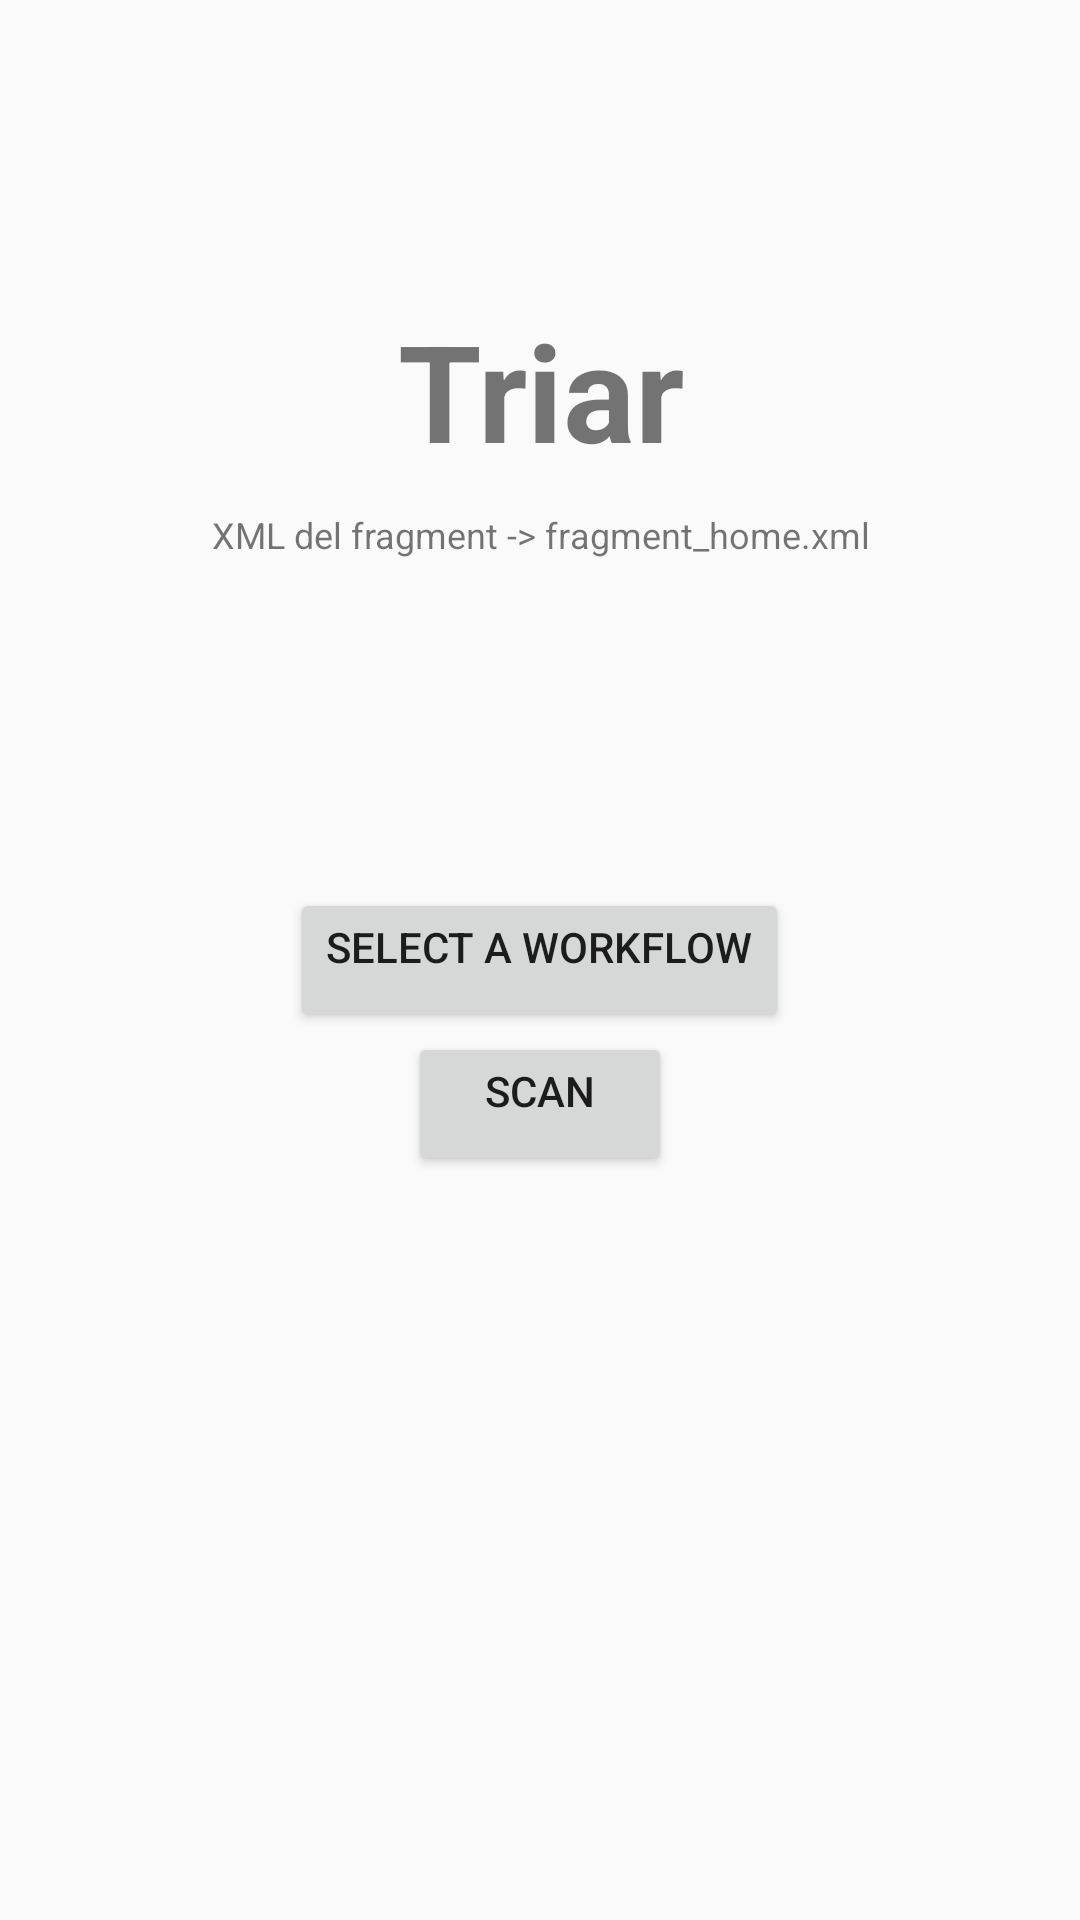

Here is an Android app screen rendered from its layout file. Give the layout XML and the strings, colors and styles it references.
<!-- AndroidManifest.xml: application theme MyMaterialTheme -->
<!-- res/layout/fragment_home.xml -->
<RelativeLayout xmlns:android="http://schemas.android.com/apk/res/android"
    android:layout_width="match_parent"
    android:layout_height="match_parent"
    android:orientation="vertical">

    <TextView
        android:id="@+id/label"
        android:layout_alignParentTop="true"
        android:layout_marginTop="100dp"
        android:layout_width="fill_parent"
        android:layout_height="wrap_content"
        android:gravity="center_horizontal"
        android:textSize="45sp"
        android:text="@string/triar"
        android:textStyle="bold"/>

    <TextView
        android:layout_below="@id/label"
        android:layout_centerInParent="true"
        android:layout_width="fill_parent"
        android:layout_height="wrap_content"
        android:textSize="12sp"
        android:layout_marginTop="10dp"
        android:gravity="center_horizontal"
        android:text="@string/subtitle_home" />

    <Button
        android:id="@+id/triar"
        android:layout_width="wrap_content"
        android:layout_height="wrap_content"
        android:layout_centerInParent="true"
        android:text="@string/button_select_workflow"
        android:gravity="center_horizontal"
        android:onClick="startTriage" />

    <Button
        android:id="@+id/scan"
        android:layout_width="wrap_content"
        android:layout_height="wrap_content"
        android:layout_centerInParent="true"
        android:layout_below="@id/triar"
        android:text="@string/scan"
        android:gravity="center_horizontal"
        android:onClick="starUserScan" />

</RelativeLayout>
<!-- resources referenced by this layout -->
<resources>
  <string name="button_select_workflow">Select a workflow</string>
  <string name="scan">Scan</string>
  <string name="subtitle_home">XML del fragment -&gt; fragment_home.xml</string>
  <string name="triar">Triar</string>
  <style name="MyMaterialTheme" parent="MyMaterialTheme.Base">
  
      </style>
  <style name="MyMaterialTheme.Base" parent="Theme.AppCompat.Light.DarkActionBar">
          <item name="windowNoTitle">true</item>
          <item name="windowActionBar">false</item>
          <item name="colorPrimary">@color/colorPrimary</item>
          <item name="colorPrimaryDark">@color/colorPrimaryDark</item>
          <item name="colorAccent">@color/colorAccent</item>
  
      </style>
  <color name="colorPrimary">#FBC02D</color>
  <color name="colorPrimaryDark">#FBC02D</color>
  <color name="colorAccent">#FF6F00</color>
</resources>
